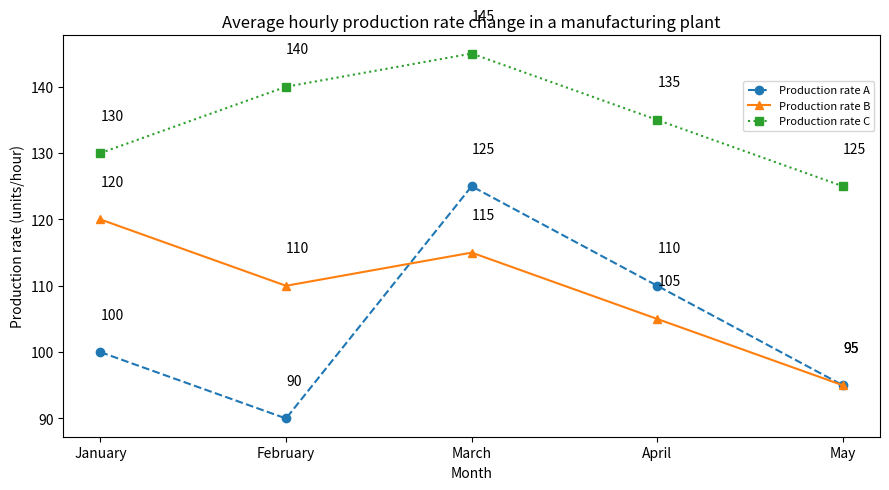

Write Python code to recreate this figure. (Note: this script raises an exception after producing the figure.)


import matplotlib.pyplot as plt
import numpy as np

# Create figure
plt.figure(figsize=(9,5))

# Create subplots
ax = plt.subplot()

# Set labels
ax.set_title('Average hourly production rate change in a manufacturing plant')
ax.set_ylabel('Production rate (units/hour)')
ax.set_xlabel('Month')

# Get data
months = ['January','February','March','April','May']
production_rate_A = [100,90,125,110,95]
production_rate_B = [120,110,115,105,95]
production_rate_C = [130,140,145,135,125]

# Set xticks
locs = np.arange(len(months))
plt.xticks(locs,months)

# Plot data
ax.plot(production_rate_A, marker='o', label='Production rate A', linestyle='dashed')
ax.plot(production_rate_B, marker='^', label='Production rate B')
ax.plot(production_rate_C, marker='s', label='Production rate C', linestyle='dotted')

# Annotate data points
for x,y in zip(locs,production_rate_A):
    ax.annotate('{}'.format(y), xy=(x,y), xytext=(x, y+5))
for x,y in zip(locs,production_rate_B):
    ax.annotate('{}'.format(y), xy=(x,y), xytext=(x, y+5))
for x,y in zip(locs,production_rate_C):
    ax.annotate('{}'.format(y), xy=(x,y), xytext=(x, y+5))

# Add legend
ax.legend(loc='upper right', bbox_to_anchor=(1, 0.9), prop={'size':8})
    
# Resize figure
plt.tight_layout()

# Save figure
plt.savefig('line chart/png/574.png')

# Clear figure
plt.clf()
